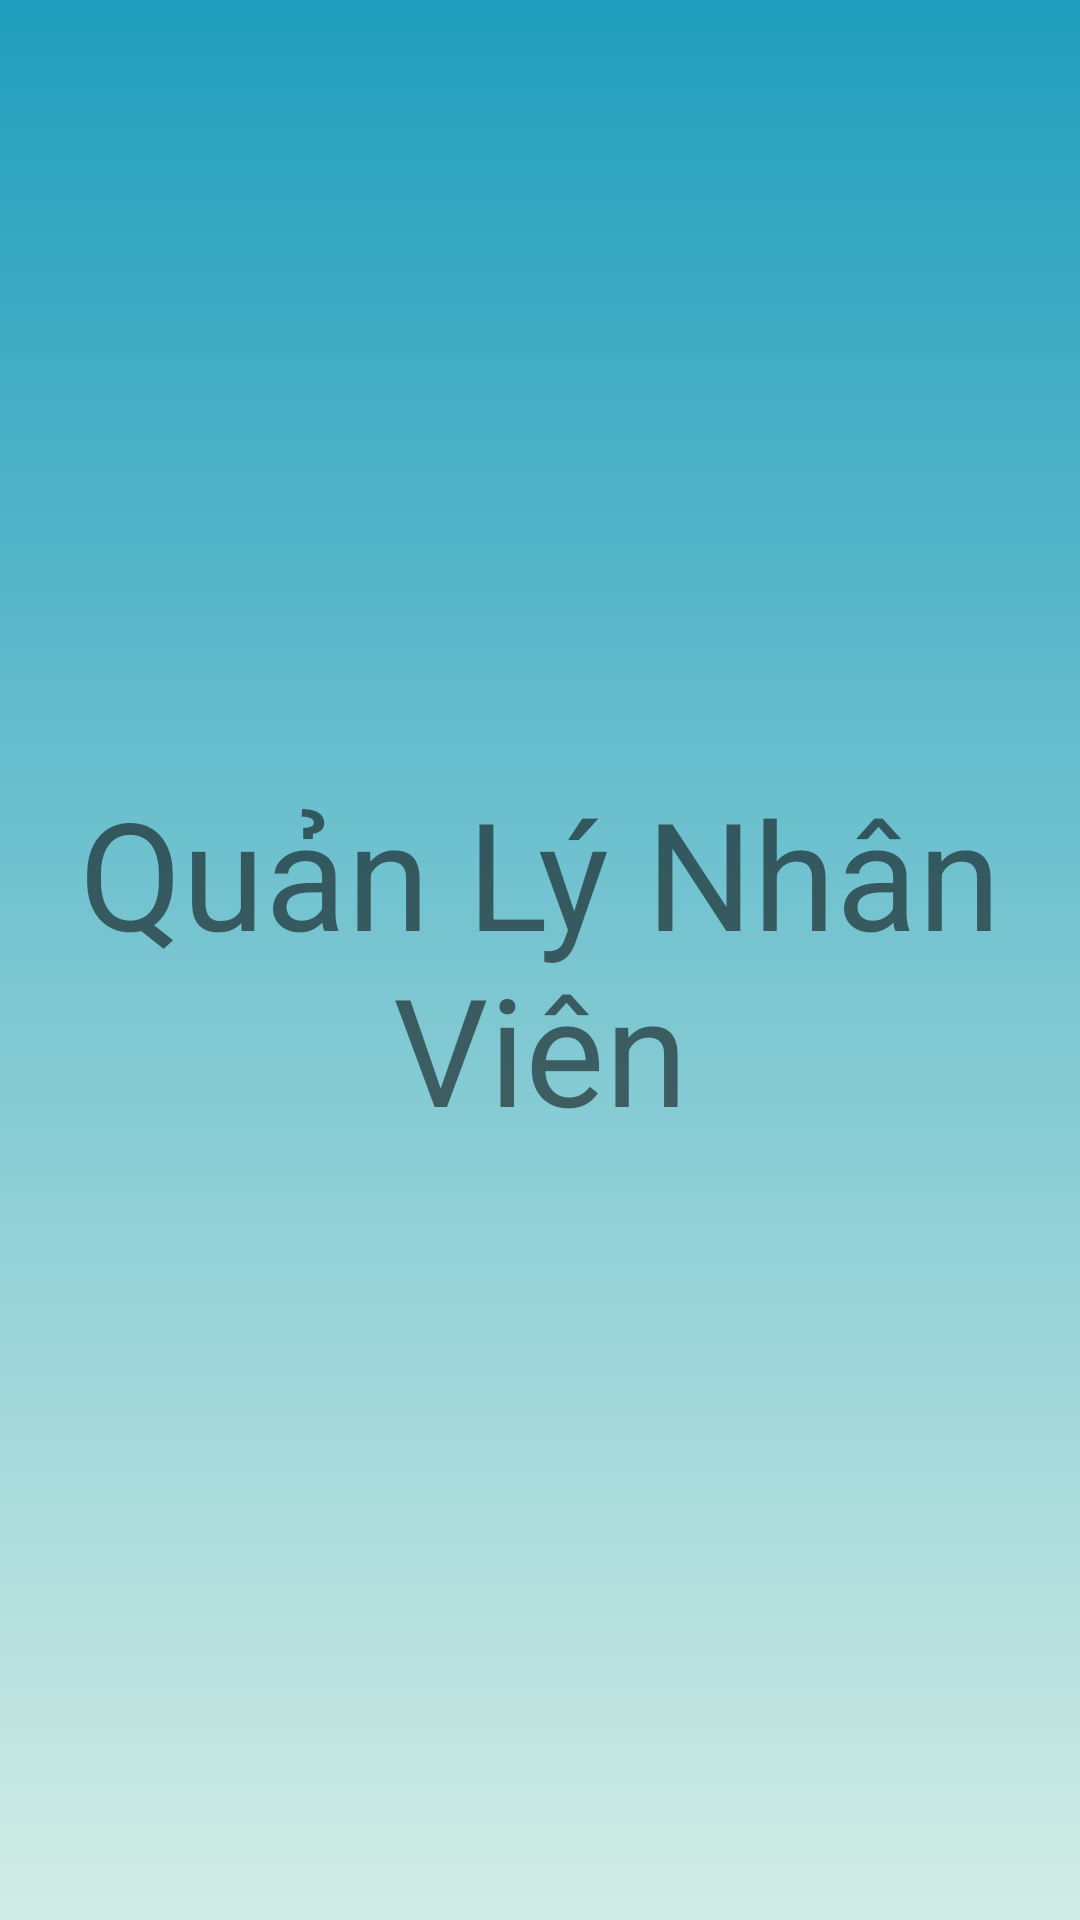

This screen was rendered from an Android layout file. Write that file and the resources it references.
<!-- AndroidManifest.xml: application theme Theme.AdminQLBH -->
<!-- res/layout/fragment_nhanvien.xml -->
<?xml version="1.0" encoding="utf-8"?>
<RelativeLayout xmlns:android="http://schemas.android.com/apk/res/android"
    xmlns:tools="http://schemas.android.com/tools"
    android:layout_width="match_parent"
    android:layout_height="match_parent"
    tools:context=".MainActivity"
    android:background="@drawable/my_gradient1">

    
    <TextView
        android:layout_width="match_parent"
        android:layout_height="wrap_content"
        android:layout_centerInParent="true"
        android:gravity="center"

        android:textSize="50dp"
        android:text="Quản Lý Nhân Viên" />

</RelativeLayout>
<!-- resources referenced by this layout -->
<resources>
  <!-- drawable my_gradient1 (drawable-xxhdpi) -->
  <?xml version="1.0" encoding="utf-8"?>
  <shape xmlns:android="http://schemas.android.com/apk/res/android">
      <gradient
          android:type="linear"
          android:angle="90"
          android:startColor="#D2EDE5"
          android:endColor="#209EBD" />
  </shape>
  <style name="Theme.AdminQLBH" parent="Theme.MaterialComponents.DayNight.NoActionBar">
          
          <item name="colorPrimary">@color/teal_700</item>
          <item name="colorPrimaryVariant">@color/purple_700</item>
          <item name="colorOnPrimary">@color/white</item>
          
          <item name="colorSecondary">@color/purple_700</item>
          <item name="colorSecondaryVariant">?attr/colorAccent</item>
          <item name="colorOnSecondary">@color/teal_200</item>
          
          <item name="android:statusBarColor" tools:targetApi="l">?attr/colorPrimaryVariant</item>
          
  
      </style>
  <!-- not gathered from this repository: default colours our renderer supplied (Android Studio template values) -->
  <color name="purple_700">#FF3700B3</color>
  <color name="teal_200">#FF03DAC5</color>
  <color name="teal_700">#FF018786</color>
  <color name="white">#FFFFFFFF</color>
</resources>
